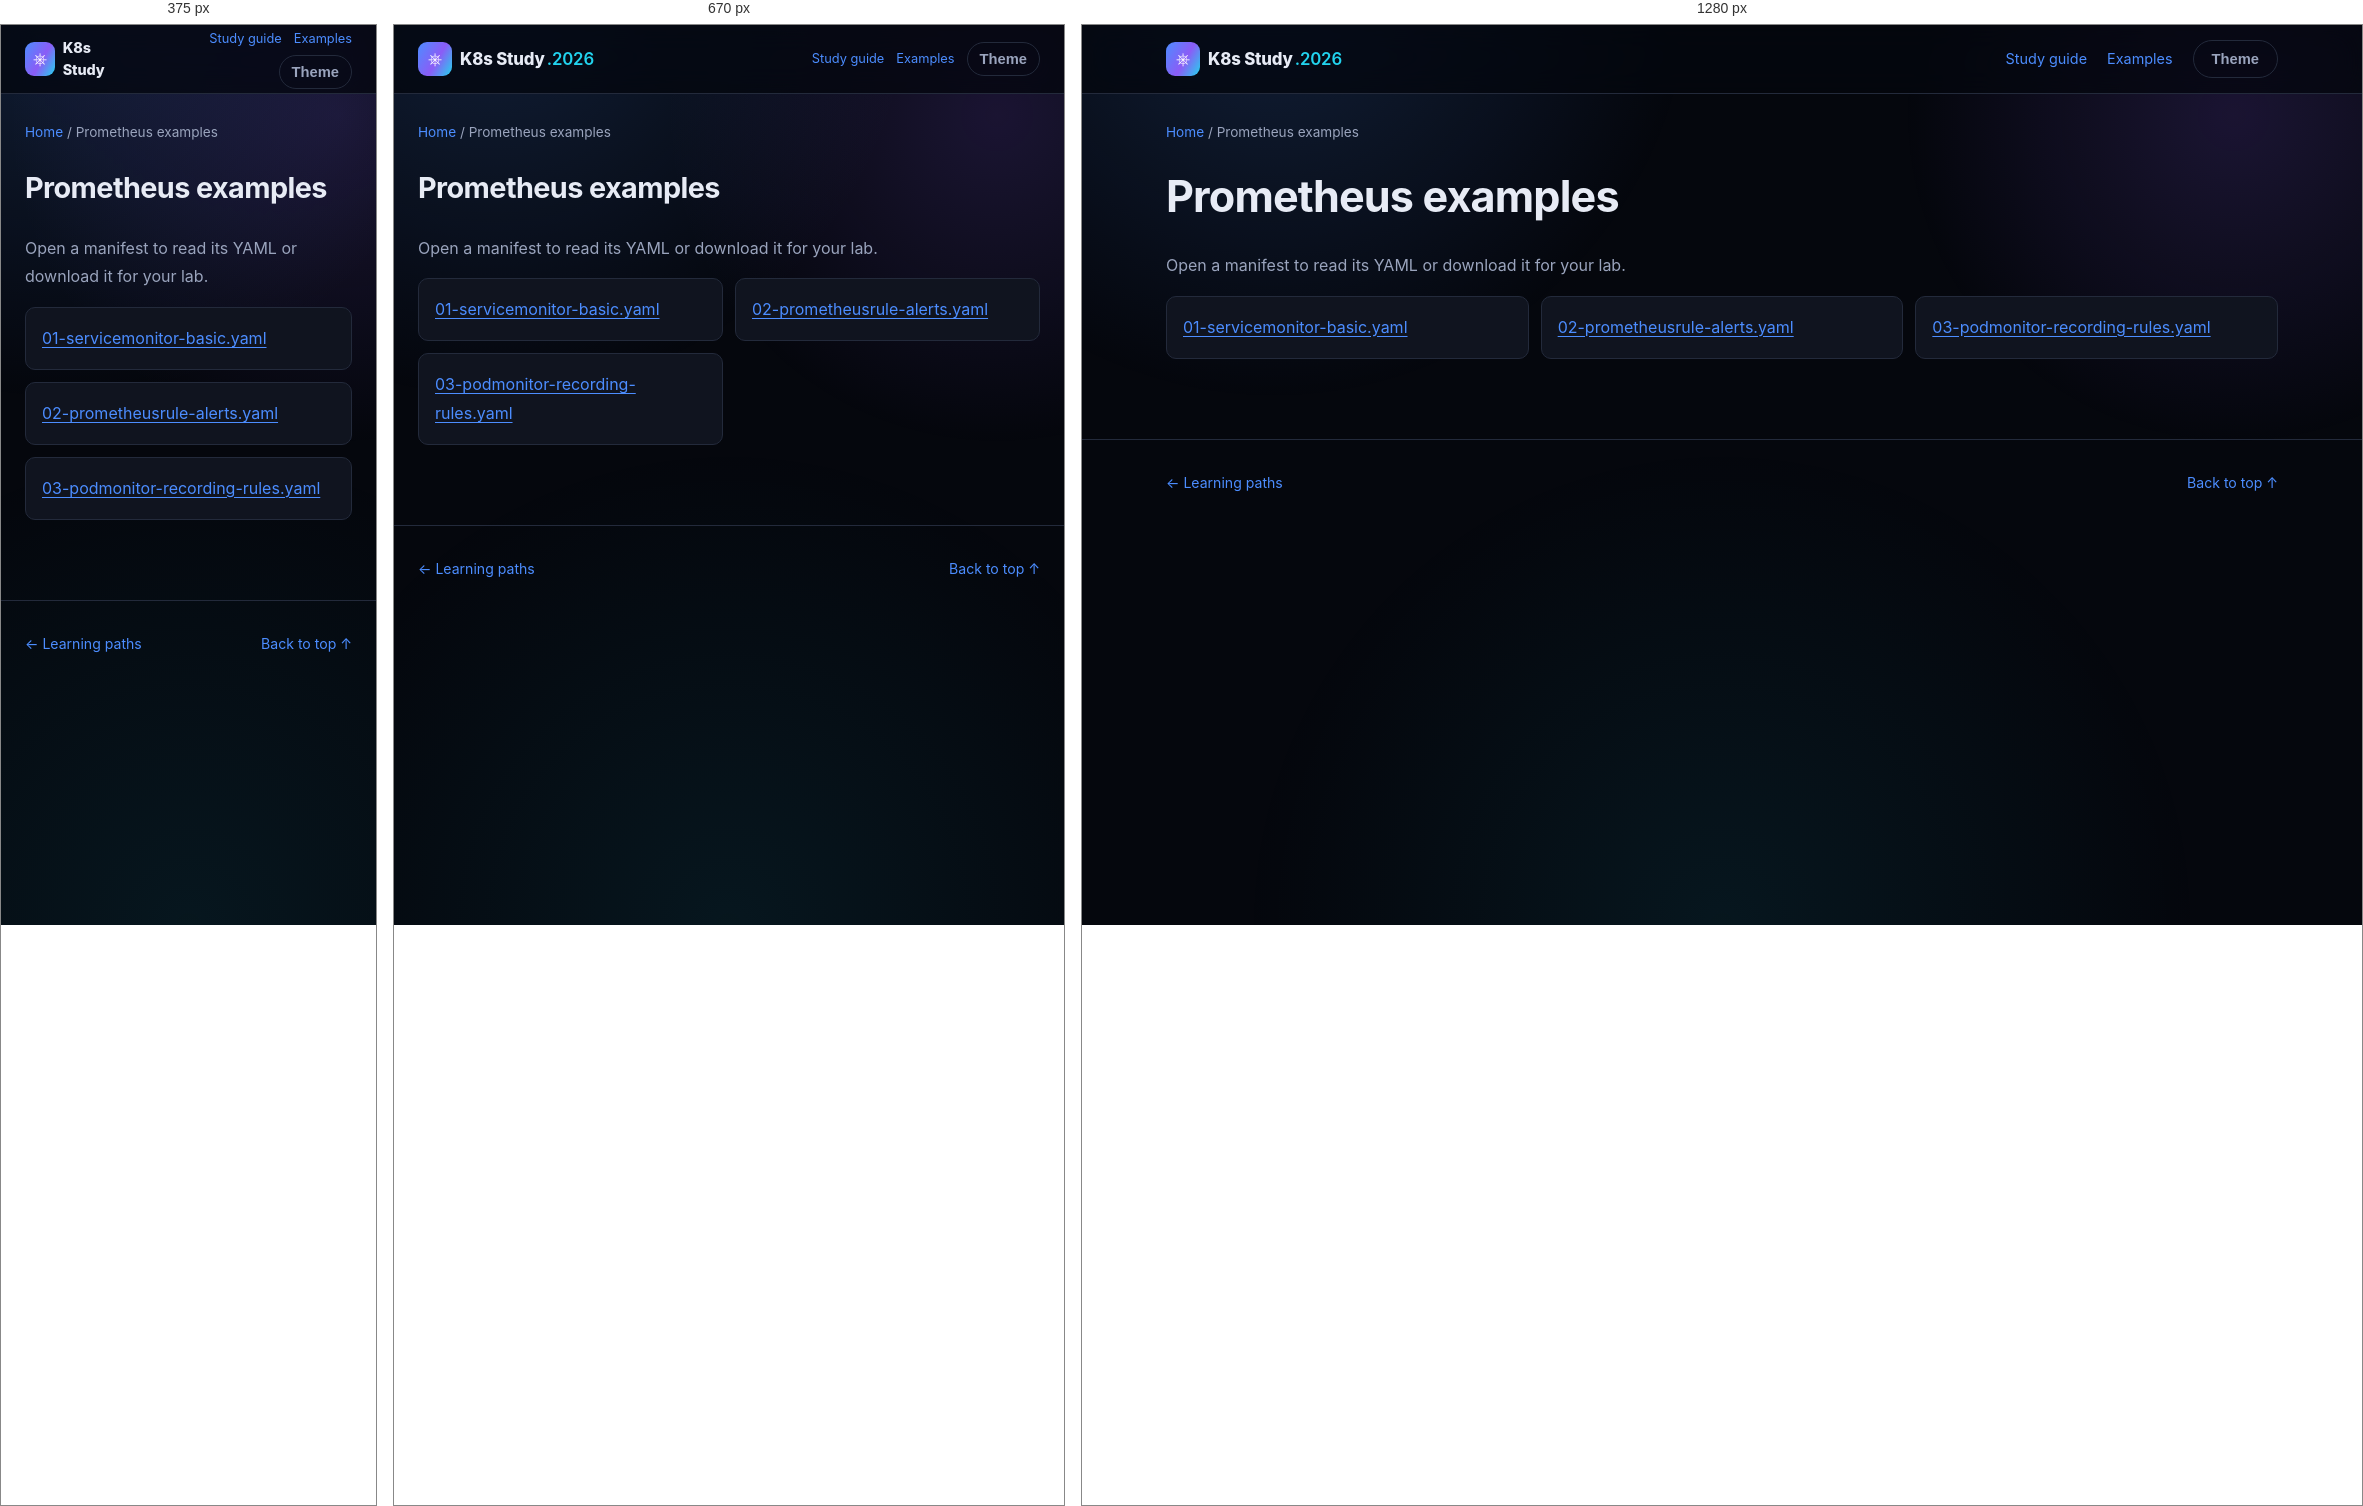
Rendered at 375 px, 670 px and 1280 px, left to right.

<!-- file: index.html -->
<!DOCTYPE html>
<html lang="en">
<head>
<meta charset="UTF-8" />
<meta name="viewport" content="width=device-width, initial-scale=1.0" />
<title>Prometheus examples · K8s Study</title>
<link rel="stylesheet" href="../../assets/style.css" />
<link rel="stylesheet" href="../../assets/reader.css" />
<script src="../../assets/reader.js" defer></script>
</head>
<body>
<div class="bg-fx" aria-hidden="true"></div>
<a class="skip-link" href="#main">Skip to content</a>
<header class="site-header"><nav class="nav container" aria-label="Main navigation">
<a class="brand" href="../../index.html"><span class="brand-mark">⎈</span><span>K8s Study<span class="brand-year">.2026</span></span></a>
<div class="reader-nav"><a href="../../guides/study-guide.html">Study guide</a><a href="../index.html">Examples</a><button id="themeToggle" class="btn btn-ghost" type="button" aria-label="Toggle light/dark theme">Theme</button></div>
</nav></header>
<div class="container reader-breadcrumb"><a href="../../index.html">Home</a><span aria-hidden="true"> / </span><span>Prometheus examples</span></div>
<div class="container reader-layout">
<main id="main" class="reader-content"><h1>Prometheus examples</h1><p>Open a manifest to read its YAML or download it for your lab.</p><ul class="manifest-list"><li><a href="01-servicemonitor-basic.html">01-servicemonitor-basic.yaml</a></li><li><a href="02-prometheusrule-alerts.html">02-prometheusrule-alerts.yaml</a></li><li><a href="03-podmonitor-recording-rules.html">03-podmonitor-recording-rules.yaml</a></li></ul></main>

</div>
<footer class="site-footer"><div class="container footer-inner"><a href="../../index.html#paths">← Learning paths</a><a href="#main">Back to top ↑</a></div></footer>
</body>
</html>


/* @media block from style.css */
@media (max-width: 860px) {
  .nav-links, .nav-actions .btn span { display: none; }
  .nav-toggle { display: flex; }
  .nav-links {
    position: fixed;
    top: 68px; left: 0; right: 0;
    flex-direction: column;
    background: var(--bg-alt);
    border-bottom: 1px solid var(--border);
    padding: 16px 24px 24px;
    gap: 16px;
    display: none;
  }
  .nav-links.is-open { display: flex; }
  .stat-strip { grid-template-columns: repeat(2, 1fr); }
  .path-item { grid-template-columns: 1fr; text-align: left; }
  .path-meta { align-items: flex-start; flex-direction: row; }
}

/* @media block from reader.css */
@media (max-width: 860px) {
  .reader-layout.has-toc { display: flex; flex-direction: column; gap: 24px; }
  .reader-content { width: 100%; }
  .reader-toc { position: static; max-height: 260px; width: 100%; order: -1; }
  .reader-nav { gap: 12px; font-size: .8rem; }
  .reader-nav .btn { padding: 8px 12px; }
}

/* @media block from reader.css */
@media (max-width: 480px) {
  .reader-nav { flex-wrap: wrap; justify-content: flex-end; gap: 6px 12px; }
  .brand { font-size: .9rem; }
  .brand-year { display: none; }
  .reader-content pre { padding: 14px; }
}